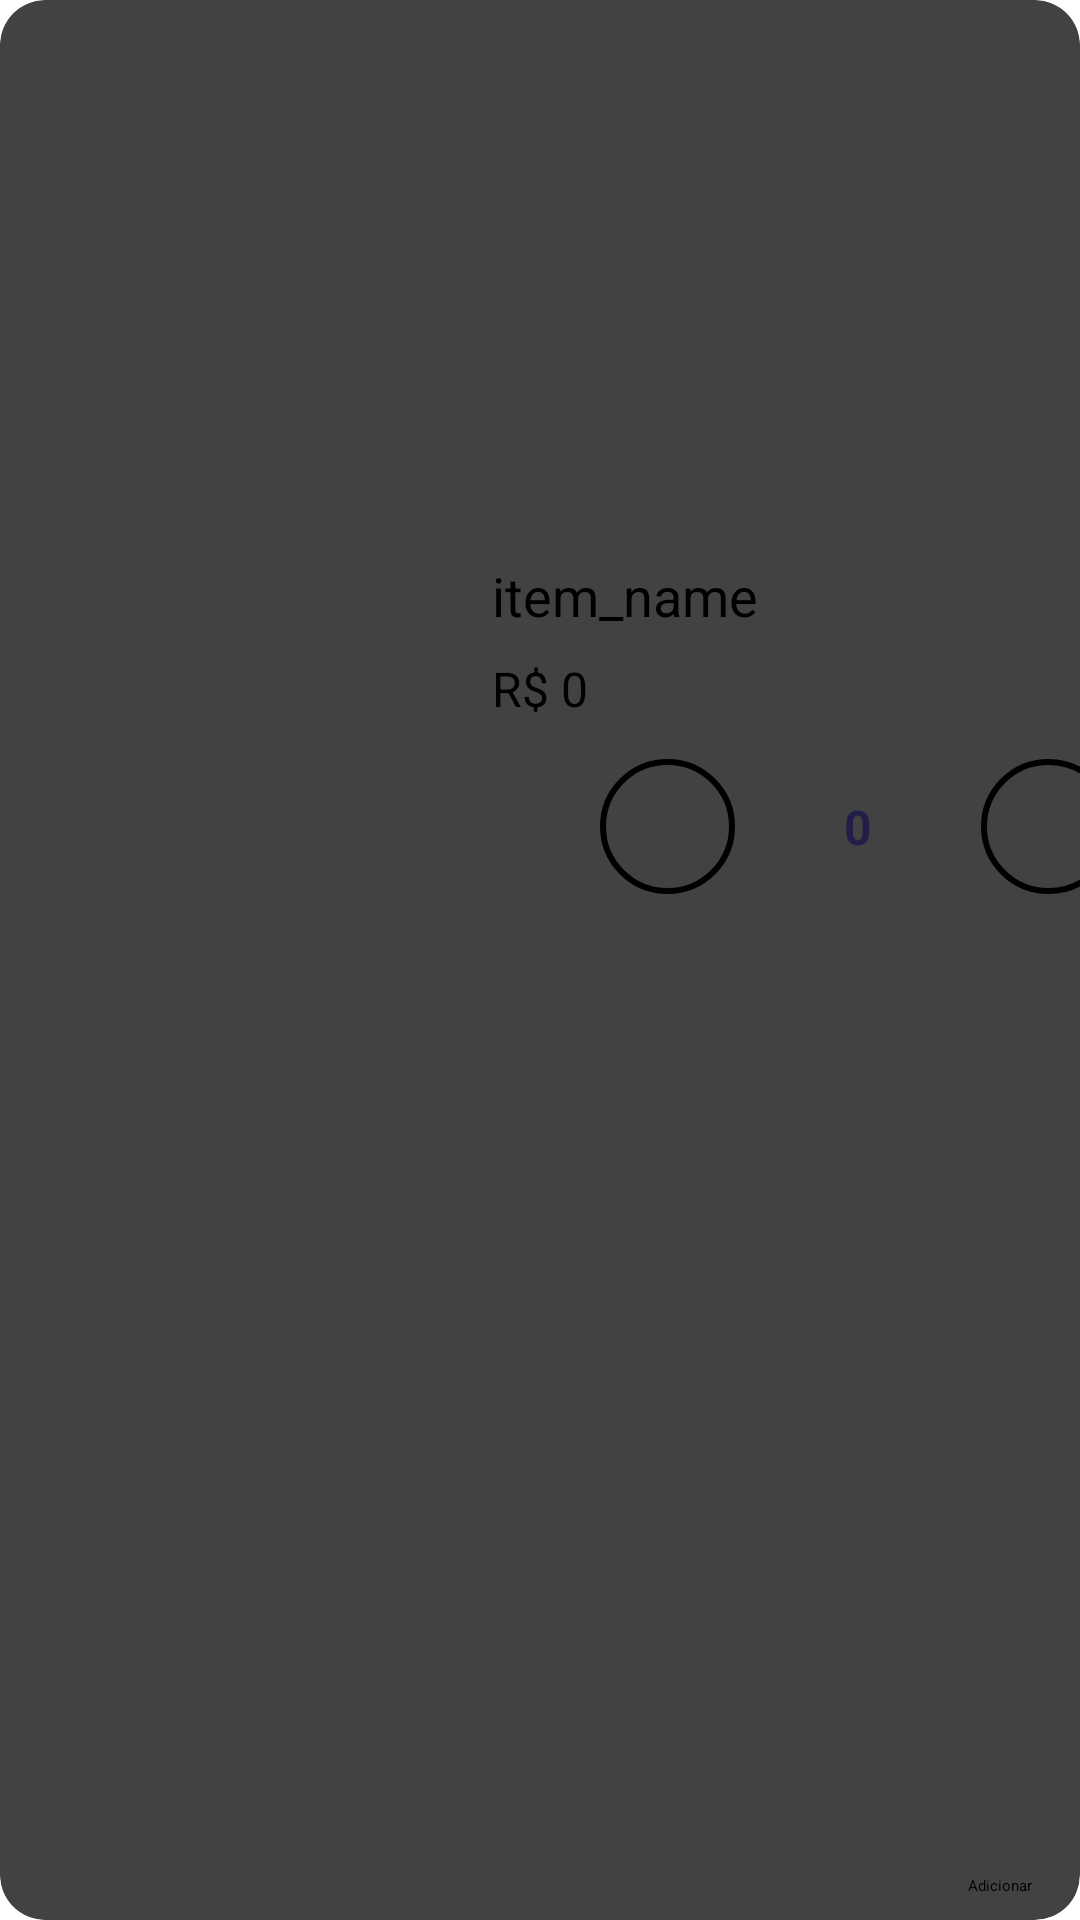

Here is an Android app screen rendered from its layout file. Give the layout XML and the strings, colors and styles it references.
<!-- AndroidManifest.xml: application theme Theme.Restaurant -->
<!-- res/layout/viewholder_produto.xml -->
<?xml version="1.0" encoding="utf-8"?>
<androidx.cardview.widget.CardView xmlns:android="http://schemas.android.com/apk/res/android"
    xmlns:app="http://schemas.android.com/apk/res-auto"
    xmlns:tools="http://schemas.android.com/tools"
    android:layout_width="match_parent"
    android:layout_height="190dp"
    android:layout_marginStart="4dp"
    android:layout_marginTop="8dp"
    android:layout_marginEnd="4dp"
    android:layout_marginBottom="8dp"
    app:cardCornerRadius="15dp"
    app:cardElevation="3dp">

    <androidx.constraintlayout.widget.ConstraintLayout
        android:layout_width="match_parent"
        android:layout_height="match_parent"
        app:layout_constraintEnd_toStartOf="@+id/btnRemove"
        app:layout_constraintStart_toStartOf="@+id/btnRemove">

        <Button
            android:id="@+id/btnRemove"
            android:layout_width="wrap_content"
            android:layout_height="wrap_content"
            android:layout_marginStart="104dp"
            android:layout_marginEnd="16dp"
            android:layout_marginBottom="8dp"
            android:text="Adicionar"
            app:layout_constraintBottom_toBottomOf="parent"
            app:layout_constraintEnd_toEndOf="parent"
            app:layout_constraintHorizontal_bias="1.0"
            app:layout_constraintStart_toEndOf="@+id/preco_total" />

        <ImageView
            android:id="@+id/pic"
            android:layout_width="152dp"
            android:layout_height="174dp"
            android:layout_marginStart="4dp"
            android:scaleType="fitCenter"
            app:layout_constraintBottom_toBottomOf="parent"
            app:layout_constraintStart_toStartOf="parent"
            app:layout_constraintTop_toTopOf="parent"
            app:layout_constraintVertical_bias="0.4" />

        <TextView
            android:id="@+id/item_name"
            android:layout_width="wrap_content"
            android:layout_height="wrap_content"
            android:layout_marginStart="8dp"
            android:text="item_name"
            android:textSize="18sp"
            app:layout_constraintStart_toEndOf="@+id/pic"
            app:layout_constraintTop_toTopOf="@+id/pic" />

        <TextView
            android:id="@+id/item_price"
            android:layout_width="wrap_content"
            android:layout_height="wrap_content"
            android:layout_marginTop="8dp"
            android:text="R$ 0"
            android:textSize="16sp"
            app:layout_constraintStart_toStartOf="@+id/item_name"
            app:layout_constraintTop_toBottomOf="@+id/item_name" />

        <TextView
            android:id="@+id/preco_total"
            android:layout_width="wrap_content"
            android:layout_height="wrap_content"
            android:layout_marginTop="24dp"
            android:text="R$ 0"
            android:textColor="@color/Azul_Cinza"
            android:textSize="22sp"
            app:layout_constraintEnd_toEndOf="@+id/constraintLayout2"
            app:layout_constraintHorizontal_bias="0.0"
            app:layout_constraintStart_toStartOf="@+id/constraintLayout2"
            app:layout_constraintTop_toBottomOf="@+id/constraintLayout2" />

        <androidx.constraintlayout.widget.ConstraintLayout
            android:id="@+id/constraintLayout2"
            android:layout_width="220dp"
            android:layout_height="50dp"
            android:layout_marginStart="12dp"
            android:layout_marginBottom="60dp"
            app:layout_constraintBottom_toBottomOf="@+id/pic"
            app:layout_constraintStart_toStartOf="@+id/item_price">

            <TextView
                android:id="@+id/btn_aumenta"
                android:layout_width="45dp"
                android:layout_height="45dp"
                android:layout_marginStart="24dp"
                android:background="@drawable/circle_background"
                android:gravity="center"
                android:text="+"
                android:textColor="@color/vermelhorosa"
                android:textSize="22dp"
                android:textStyle="bold"
                app:layout_constraintBottom_toBottomOf="parent"
                app:layout_constraintStart_toStartOf="parent"
                app:layout_constraintTop_toTopOf="parent" />

            <TextView
                android:id="@+id/TV_quant"
                android:layout_width="45dp"
                android:layout_height="wrap_content"
                android:gravity="center"
                android:text="0"
                android:textColor="#211F47"
                android:textSize="16dp"
                android:textStyle="bold"
                app:layout_constraintBottom_toBottomOf="parent"
                app:layout_constraintEnd_toStartOf="@+id/btn_diminui"
                app:layout_constraintStart_toEndOf="@+id/btn_aumenta"
                app:layout_constraintTop_toTopOf="parent" />

            <TextView
                android:id="@+id/btn_diminui"
                android:layout_width="45dp"
                android:layout_height="45dp"
                android:layout_marginEnd="24dp"
                android:background="@drawable/circle_background"
                android:gravity="center"
                android:text="-"
                android:textColor="@color/vermelhorosa"
                android:textSize="22dp"
                android:textStyle="bold"
                app:layout_constraintBottom_toBottomOf="parent"
                app:layout_constraintEnd_toEndOf="parent"
                app:layout_constraintTop_toTopOf="parent" />

        </androidx.constraintlayout.widget.ConstraintLayout>

    </androidx.constraintlayout.widget.ConstraintLayout>
</androidx.cardview.widget.CardView>
<!-- resources referenced by this layout -->
<resources>
  <!-- drawable circle_background (drawable) -->
  <?xml version="1.0" encoding="utf-8"?>
  <selector xmlns:android="http://schemas.android.com/apk/res/android">
      <item>
          <shape android:shape="oval">
              
              <solid android:color="@android:color/transparent" />
              
              <stroke
                  android:color="@color/vermelhorosa"
                  android:width="2dp" /> 
          </shape>
      </item>
  </selector>
</resources>
